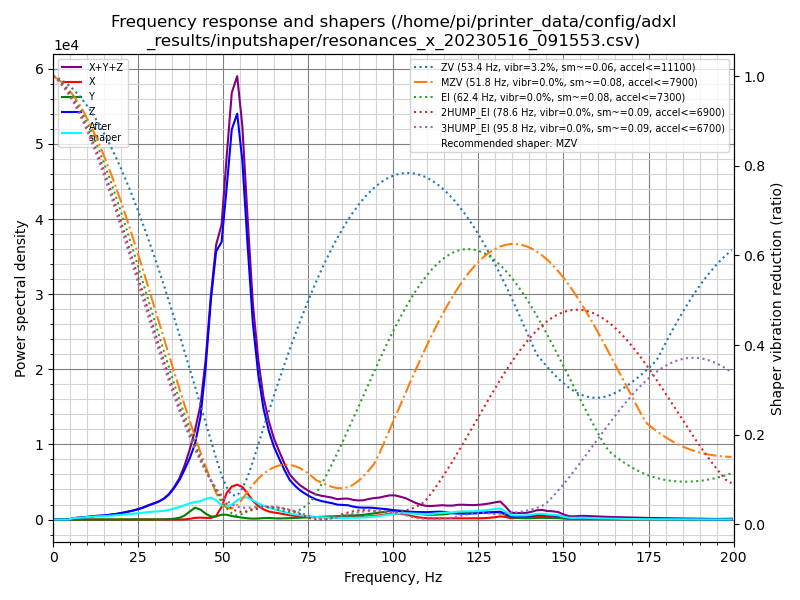

Data behind this chart, as committed beside it:
freq, psd_x, psd_y, psd_z, psd_xyz
0.0, 8.248e+01, 5.680e+01, 8.928e+02, 1.032e+03
1.5, 1.072e+02, 5.153e+01, 5.239e+02, 6.827e+02
3.1, 8.314e+01, 2.805e+01, 4.315e+01, 1.543e+02
4.6, 9.240e+01, 4.586e+01, 3.602e+02, 4.985e+02
6.2, 8.613e+01, 4.247e+01, 1.243e+03, 1.371e+03
7.7, 9.183e+01, 2.937e+01, 1.909e+03, 2.030e+03
9.3, 9.021e+01, 2.751e+01, 2.848e+03, 2.965e+03
10.8, 7.730e+01, 2.579e+01, 4.200e+03, 4.303e+03
12.4, 7.947e+01, 2.738e+01, 5.859e+03, 5.966e+03
13.9, 9.246e+01, 3.275e+01, 7.092e+03, 7.217e+03
15.5, 7.801e+01, 4.953e+01, 8.827e+03, 8.954e+03
17.0, 8.747e+01, 5.185e+01, 1.113e+04, 1.127e+04
18.5, 1.023e+02, 5.104e+01, 1.376e+04, 1.392e+04
20.1, 1.006e+02, 6.316e+01, 1.744e+04, 1.760e+04
21.6, 9.227e+01, 7.704e+01, 2.189e+04, 2.206e+04
23.2, 8.969e+01, 9.091e+01, 2.714e+04, 2.732e+04
24.7, 1.145e+02, 1.017e+02, 3.332e+04, 3.353e+04
26.3, 1.388e+02, 1.563e+02, 4.127e+04, 4.156e+04
27.8, 1.567e+02, 2.739e+02, 5.160e+04, 5.204e+04
29.4, 1.939e+02, 3.934e+02, 6.209e+04, 6.268e+04
30.9, 2.242e+02, 4.684e+02, 7.322e+04, 7.391e+04
32.5, 2.345e+02, 7.375e+02, 8.968e+04, 9.065e+04
34.0, 1.850e+02, 1.687e+03, 1.133e+05, 1.152e+05
35.5, 1.584e+02, 3.877e+03, 1.482e+05, 1.522e+05
37.1, 3.041e+02, 8.899e+03, 1.950e+05, 2.042e+05
38.6, 1.090e+03, 2.017e+04, 2.561e+05, 2.774e+05
40.2, 4.027e+03, 4.367e+04, 3.312e+05, 3.789e+05
41.7, 9.186e+03, 6.594e+04, 4.219e+05, 4.971e+05
43.3, 1.110e+04, 5.765e+04, 5.924e+05, 6.612e+05
44.8, 9.781e+03, 3.551e+04, 9.055e+05, 9.508e+05
46.4, 9.867e+03, 1.874e+04, 1.368e+06, 1.396e+06
47.9, 2.260e+04, 1.986e+04, 1.713e+06, 1.755e+06
49.5, 8.276e+04, 3.174e+04, 1.832e+06, 1.946e+06
51.0, 1.810e+05, 3.284e+04, 2.256e+06, 2.470e+06
52.5, 2.312e+05, 2.448e+04, 2.732e+06, 2.988e+06
54.1, 2.516e+05, 1.911e+04, 2.928e+06, 3.199e+06
55.6, 2.420e+05, 1.383e+04, 2.663e+06, 2.918e+06
57.2, 1.969e+05, 9.190e+03, 2.074e+06, 2.280e+06
58.7, 1.461e+05, 7.216e+03, 1.536e+06, 1.689e+06
60.3, 1.095e+05, 8.529e+03, 1.164e+06, 1.282e+06
61.8, 8.414e+04, 1.202e+04, 9.172e+05, 1.013e+06
63.4, 6.801e+04, 1.357e+04, 7.482e+05, 8.298e+05
64.9, 6.069e+04, 1.110e+04, 6.292e+05, 7.010e+05
66.5, 5.485e+04, 9.762e+03, 5.361e+05, 6.007e+05
68.0, 4.786e+04, 1.087e+04, 4.477e+05, 5.064e+05
69.5, 4.006e+04, 1.270e+04, 3.682e+05, 4.210e+05
71.1, 3.486e+04, 1.488e+04, 3.195e+05, 3.693e+05
72.6, 3.170e+04, 1.773e+04, 2.820e+05, 3.314e+05
74.2, 2.889e+04, 2.048e+04, 2.528e+05, 3.021e+05
75.7, 2.676e+04, 2.326e+04, 2.276e+05, 2.776e+05
77.3, 2.569e+04, 2.600e+04, 2.065e+05, 2.581e+05
78.8, 2.588e+04, 2.916e+04, 1.949e+05, 2.500e+05
80.4, 2.616e+04, 3.262e+04, 1.863e+05, 2.451e+05
81.9, 2.558e+04, 3.509e+04, 1.792e+05, 2.399e+05
83.5, 2.385e+04, 3.666e+04, 1.661e+05, 2.266e+05
85.0, 2.737e+04, 4.280e+04, 1.661e+05, 2.362e+05
86.6, 2.992e+04, 4.688e+04, 1.654e+05, 2.422e+05
88.1, 3.036e+04, 4.849e+04, 1.527e+05, 2.316e+05
89.6, 3.082e+04, 5.200e+04, 1.451e+05, 2.280e+05
91.2, 3.255e+04, 5.751e+04, 1.442e+05, 2.343e+05
... 70 more rows
